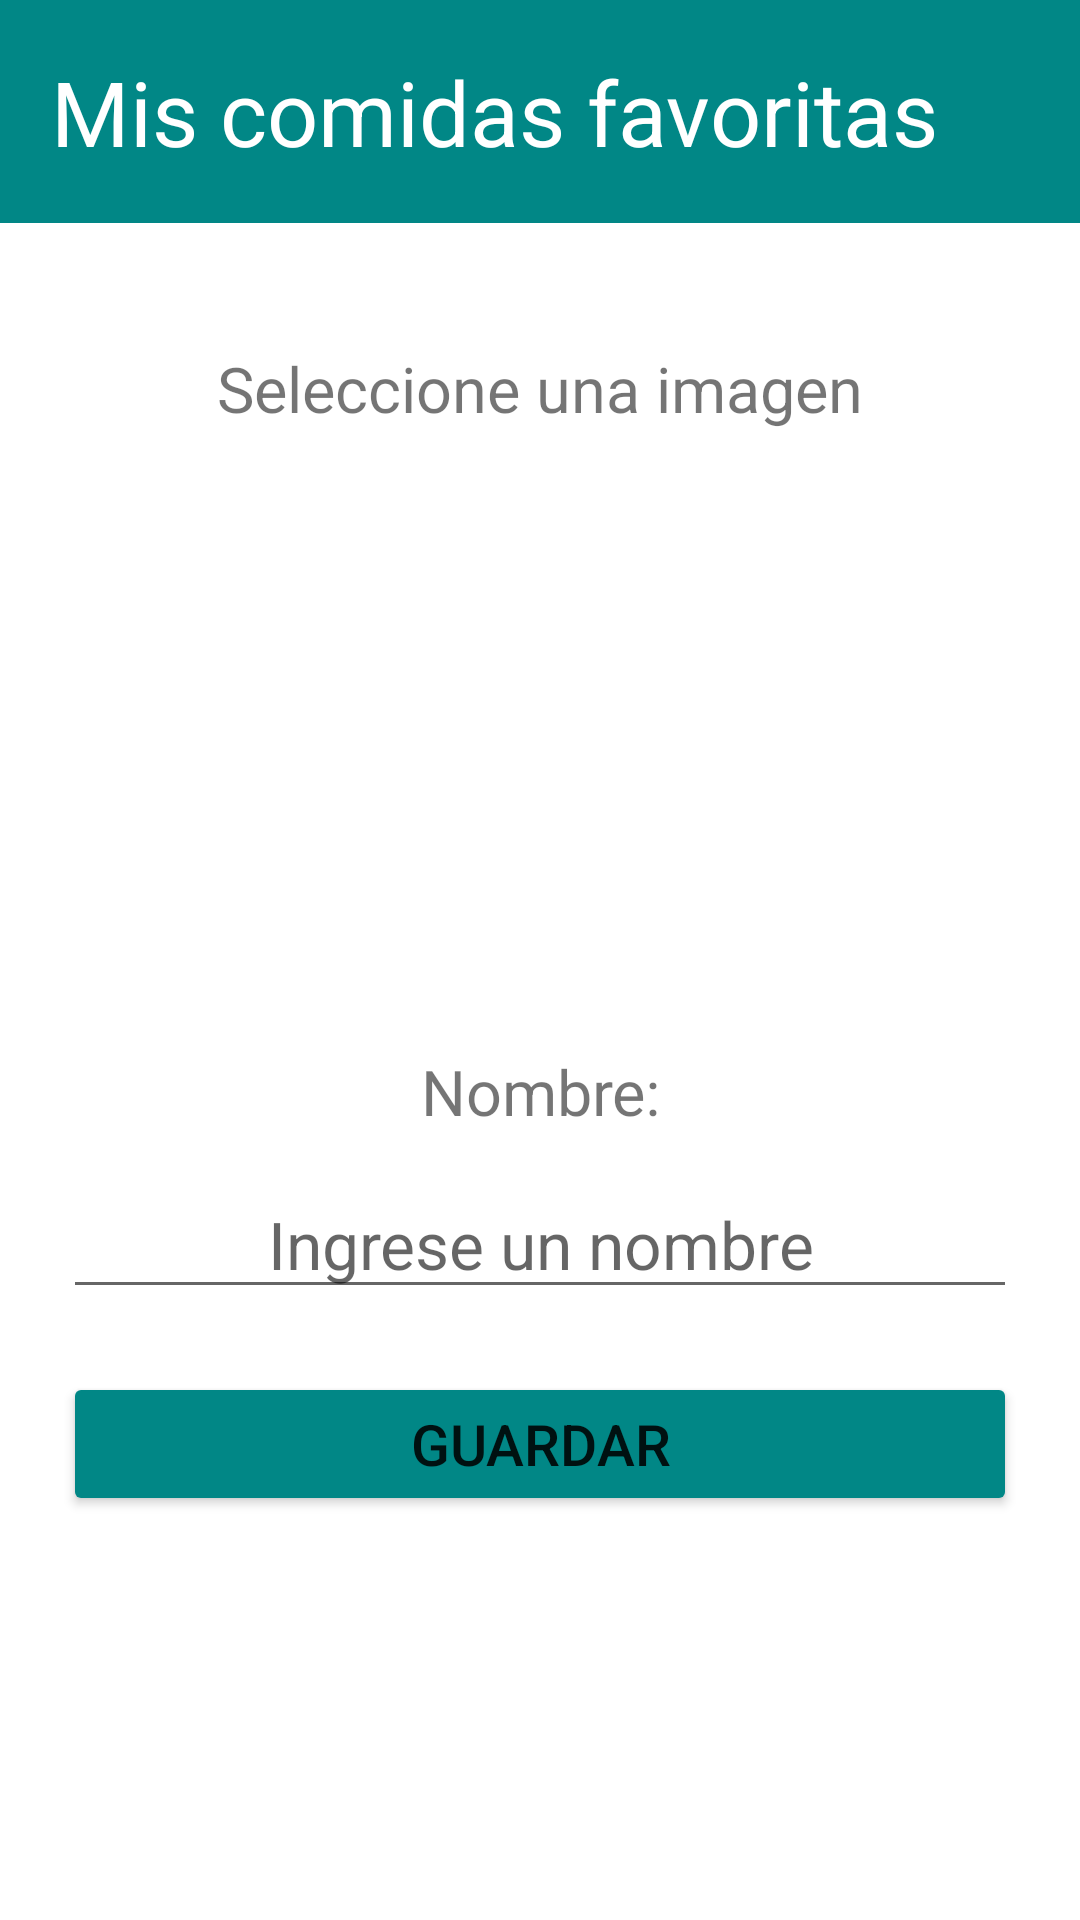

Layout XML and referenced resources for this Android screen:
<!-- AndroidManifest.xml: application theme Theme.Food_recycler_list_android -->
<!-- res/layout/activity_form_data.xml -->
<?xml version="1.0" encoding="utf-8"?>
<LinearLayout xmlns:android="http://schemas.android.com/apk/res/android"
    xmlns:app="http://schemas.android.com/apk/res-auto"
    xmlns:tools="http://schemas.android.com/tools"
    android:layout_width="match_parent"
    android:layout_height="match_parent"
    android:orientation="vertical"
    tools:context=".FormDataActivity">

    <include
        layout="@layout/toolbar_app"
        android:layout_width="match_parent"
        android:layout_height="wrap_content" />

    <ScrollView
        android:layout_width="match_parent"
        android:layout_height="match_parent">

        <LinearLayout
            android:layout_width="match_parent"
            android:layout_height="wrap_content"
            android:orientation="vertical"
            android:padding="21dp">

            <TextView
                android:id="@+id/textView"
                android:layout_width="match_parent"
                android:layout_height="wrap_content"
                android:gravity="center"
                android:text="Seleccione una imagen"
                android:textSize="21dp" />

            <ImageView
                android:id="@+id/imageHolder"
                android:layout_width="match_parent"
                android:layout_height="160dp"
                android:layout_marginHorizontal="20dp"
                android:layout_marginVertical="17dp"
                android:contentDescription="ImageHolder"
                android:scaleType="centerInside"
                tools:srcCompat="@tools:sample/backgrounds/scenic" />

            <TextView
                android:id="@+id/textView3"
                android:layout_width="match_parent"
                android:layout_height="wrap_content"
                android:layout_marginHorizontal="40dp"
                android:layout_marginVertical="12dp"
                android:gravity="center"
                android:text="Nombre:"
                android:textSize="21dp" />

            <EditText
                android:id="@+id/nameHolder"
                android:layout_width="match_parent"
                android:layout_height="wrap_content"
                android:gravity="center_horizontal"
                android:inputType="text"
                android:hint="Ingrese un nombre"
                android:textSize="22dp" />

            <Button
                android:id="@+id/saveBtn"
                android:layout_width="match_parent"
                android:layout_height="wrap_content"
                android:layout_marginVertical="21dp"
                android:backgroundTint="@color/teal_700"
                android:text="Guardar"
                android:textSize="19dp" />

        </LinearLayout>

    </ScrollView>
</LinearLayout>
<!-- res/layout/toolbar_app.xml (included above) -->
<?xml version="1.0" encoding="utf-8"?>
<LinearLayout
    xmlns:android="http://schemas.android.com/apk/res/android"
    android:layout_width="match_parent"
    android:layout_height="wrap_content">


    <androidx.appcompat.widget.Toolbar
        android:layout_width="match_parent"
        android:layout_height="wrap_content"
        android:layout_marginBottom="20dp"
        android:background="@color/teal_700"
        android:padding="17dp">

        <TextView
            android:layout_width="wrap_content"
            android:layout_height="wrap_content"
            android:gravity="center"
            android:text="@string/app_name"
            android:textColor="@color/white"
            android:textSize="30sp" />

    </androidx.appcompat.widget.Toolbar>


</LinearLayout>
<!-- resources referenced by this layout -->
<resources>
  <string name="app_name">Mis comidas favoritas</string>
  <style name="Theme.Food_recycler_list_android" parent="Theme.MaterialComponents.DayNight.NoActionBar">
          
          <item name="colorPrimary">@color/purple_500</item>
          <item name="colorPrimaryVariant">@color/purple_700</item>
          <item name="colorOnPrimary">@color/white</item>
          
          <item name="colorSecondary">@color/teal_200</item>
          <item name="colorSecondaryVariant">@color/teal_700</item>
          <item name="colorOnSecondary">@color/black</item>
          
          <item name="android:statusBarColor">?attr/colorPrimaryVariant</item>
          
      </style>
  <!-- not gathered from this repository: default colours our renderer supplied (Android Studio template values) -->
  <color name="purple_500">#FF6200EE</color>
  <color name="purple_700">#FF3700B3</color>
  <color name="teal_200">#FF03DAC5</color>
  <color name="teal_700">#FF018786</color>
  <color name="black">#FF000000</color>
  <color name="white">#FFFFFFFF</color>
</resources>
